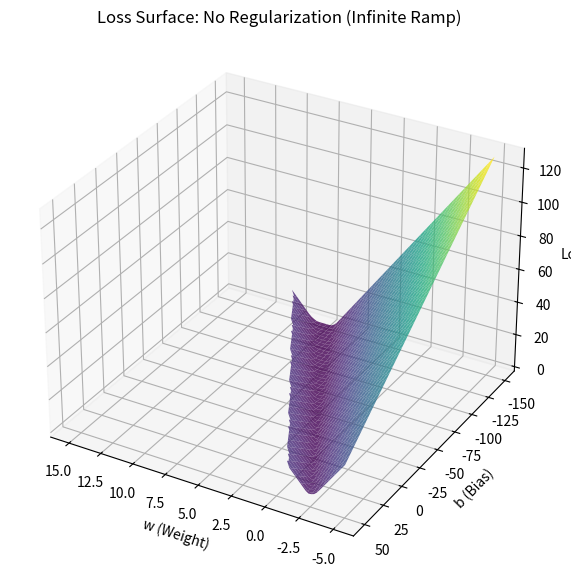

The script that saved this image:
import sympy as sp
import numpy as np

w, b, x = sp.symbols('w b x')
data = [(17, 0), (18, 0), (21, 1), (22, 1)]

# Logistic Model
sigmoid = 1 / (1 + sp.exp(-(w * x + b)))

# Loss Function (Binary Cross-Entropy)
loss_terms = []
for x_val, y_val in data:
    pred = sigmoid.subs(x, x_val)
    term = -(y_val * sp.log(pred) + (1 - y_val) * sp.log(1 - pred))
    loss_terms.append(term)

base_loss = sum(loss_terms) / len(data)
grad_w = sp.diff(base_loss, w)
grad_b = sp.diff(base_loss, b)

# Convert SymPy loss to a numerical function for plotting
import matplotlib.pyplot as plt
from mpl_toolkits.mplot3d import Axes3D

def plot_loss_surface(loss_expression, title, w_range=None, b_range=None, elev=30, azim=120):
    """
    Converts a SymPy expression to a numerical function and plots it in 3D.
    """
    # Convert to fast numerical function
    f_num = sp.lambdify((w, b), loss_expression, 'numpy')
    
    # Create grid
    if w_range is None:
        w_range = np.linspace(-5, 15, 100)
    if b_range is None:        
        b_range = np.linspace(-150, 50, 100)
    W, B = np.meshgrid(w_range, b_range)
    Z = f_num(W, B)
    
    # Plotting
    fig = plt.figure(figsize=(10, 7))
    ax = fig.add_subplot(111, projection='3d')
    surf = ax.plot_surface(W, B, Z, cmap='viridis', edgecolor='none', alpha=0.8)
    
    ax.set_title(title)
    ax.set_xlabel('w (Weight)')
    ax.set_ylabel('b (Bias)')
    ax.set_zlabel('Loss')
    ax.view_init(elev=elev, azim=azim)
    plt.show()

# Case A: Without Regularization
plot_loss_surface(base_loss, "Loss Surface: No Regularization (Infinite Ramp)")
